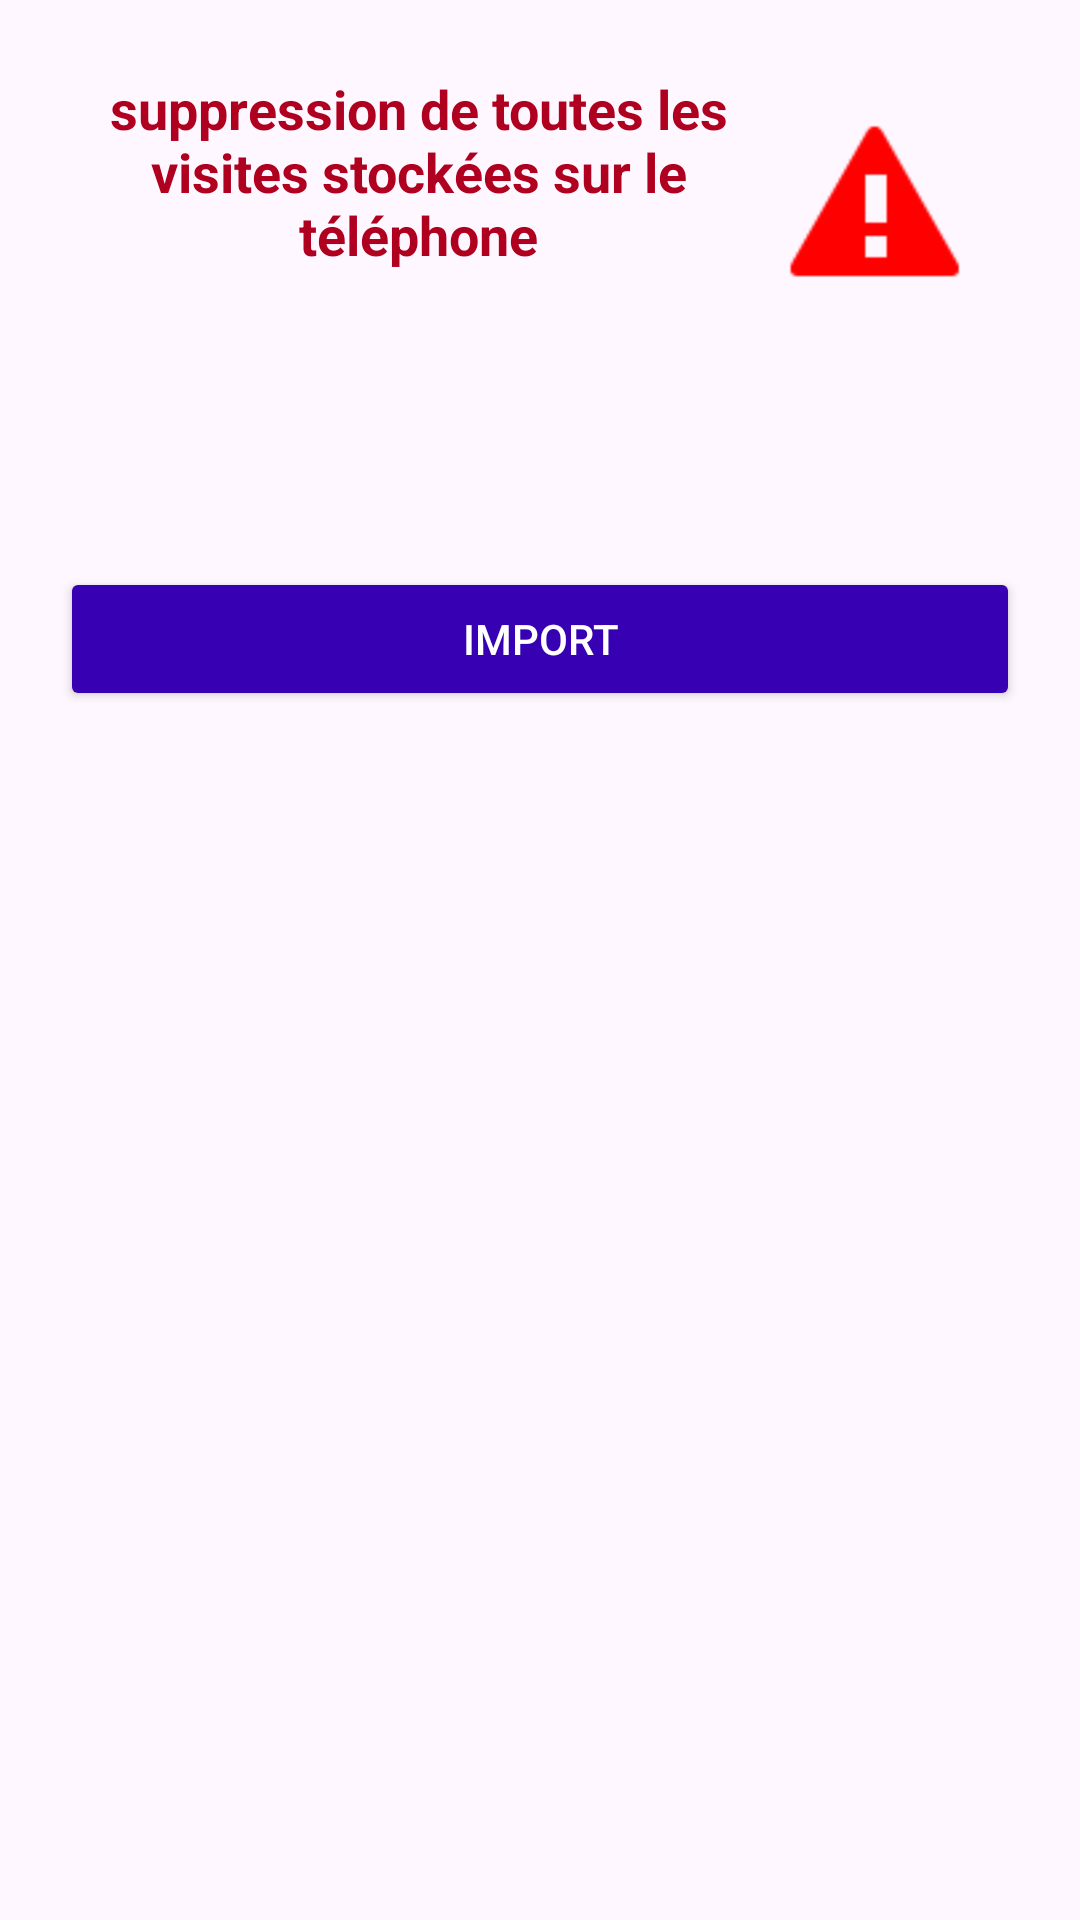

Reconstruct the res/layout file that produces this screen, plus the resources it refers to.
<!-- AndroidManifest.xml: application theme Theme.PPE4PAPOVO -->
<!-- res/layout/activity_act_import.xml -->
<?xml version="1.0" encoding="utf-8"?>
<androidx.constraintlayout.widget.ConstraintLayout xmlns:android="http://schemas.android.com/apk/res/android"
    xmlns:app="http://schemas.android.com/apk/res-auto"
    xmlns:tools="http://schemas.android.com/tools"
    android:id="@+id/main"
    android:layout_width="match_parent"
    android:layout_height="match_parent"
    android:padding="20dp"
    android:gravity="center"
    tools:context=".ActImport">

    <ImageView
        android:layout_width="64dp"
        android:layout_height="64dp"
        android:layout_marginTop="16dp"
        android:layout_marginEnd="16dp"
        android:src="@android:drawable/stat_sys_warning"
        android:tint="#FF0000"
        app:layout_constraintEnd_toEndOf="parent"
        app:layout_constraintHorizontal_bias="1.0"
        app:layout_constraintStart_toEndOf="@+id/tvAvertissement"
        app:layout_constraintTop_toTopOf="parent" />

    <TextView
        android:id="@+id/tvAvertissement"
        android:layout_width="239dp"
        android:layout_height="77dp"
        android:layout_marginTop="4dp"
        android:text="suppression de toutes les visites stockées sur le téléphone"
        android:textAlignment="center"
        android:textColor="@color/design_default_color_error"
        android:textSize="18sp"
        android:textStyle="bold"
        app:layout_constraintStart_toStartOf="parent"
        app:layout_constraintTop_toTopOf="parent" />

    <Button
        android:id="@+id/btnImport"
        android:layout_width="match_parent"
        android:layout_height="wrap_content"
        android:layout_marginTop="88dp"
        android:backgroundTint="@color/colorPrimaryDark"
        android:text="Import"
        android:textColor="#FFFFFF"
        app:layout_constraintTop_toBottomOf="@+id/tvAvertissement"
        tools:layout_editor_absoluteX="16dp" />
</androidx.constraintlayout.widget.ConstraintLayout>
<!-- resources referenced by this layout -->
<resources>
  <color name="colorPrimaryDark">#FF3700B3</color>
  <style name="Theme.PPE4PAPOVO" parent="Base.Theme.PPE4PAPOVO" />
  <style name="Base.Theme.PPE4PAPOVO" parent="Theme.Material3.DayNight.NoActionBar">
          
          
      </style>
</resources>
